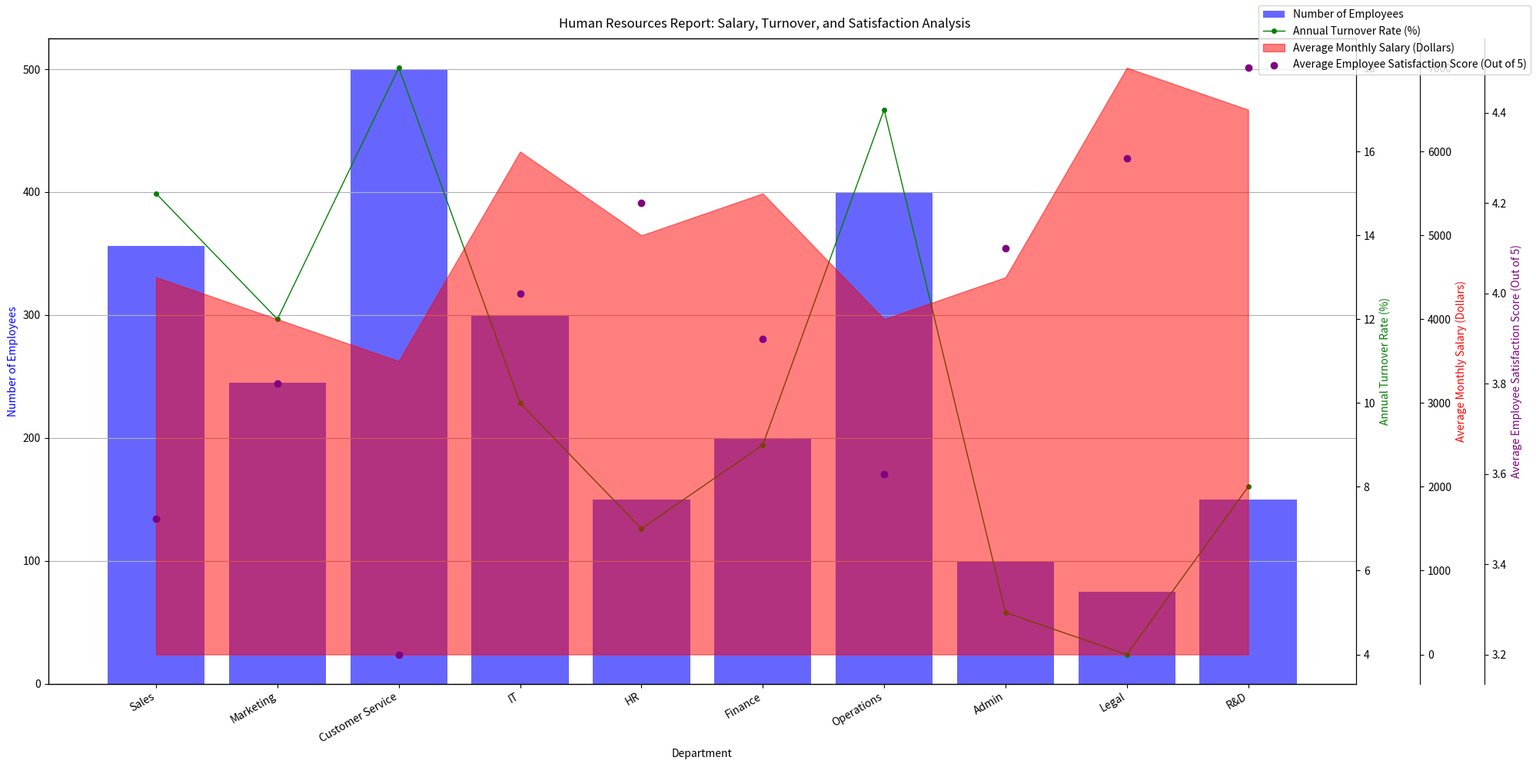

Write the Python code that produced this figure. (Note: this script raises an exception after producing the figure.)
import matplotlib.pyplot as plt
from matplotlib.ticker import AutoLocator
import numpy as np

data_labels = ['Number of Employees', 'Annual Turnover Rate (%)', 'Average Monthly Salary (Dollars)', 'Average Employee Satisfaction Score (Out of 5)']
line_labels = ['Sales', 'Marketing', 'Customer Service', 'IT', 'HR', 'Finance', 'Operations', 'Admin', 'Legal', 'R&D']
data = np.array([[356,15,4500,3.5], [245,12,4000,3.8], [500,18,3500,3.2], [300,10,6000,4.0], [150,7,5000,4.2], [200,9,5500,3.9], [400,17,4000,3.6], [100,5,4500,4.1], [75,4,7000,4.3], [150,8,6500,4.5]])

fig = plt.figure(figsize=(20,10))
ax1 = fig.add_subplot(111)
ax1.bar(line_labels, data[:,0], color='blue', alpha=0.6, label=data_labels[0])

ax2 = ax1.twinx()
ax2.plot(line_labels, data[:,1], color='green', linestyle='-', marker='o', markersize=4, linewidth=1, label=data_labels[1])

ax3 = ax1.twinx()
ax3.fill_between(line_labels, data[:,2], color='red', alpha=0.5, label=data_labels[2])
ax3.spines['right'].set_position(('outward', 60))

ax4 = ax1.twinx()
ax4.scatter(line_labels, data[:,3], color='purple', label=data_labels[3])
ax4.spines['right'].set_position(('outward', 120))

fig.suptitle('Human Resources Report: Salary, Turnover, and Satisfaction Analysis')

ax1.set_xlabel('Department')
ax1.set_ylabel(data_labels[0], color='blue')
ax2.set_ylabel(data_labels[1], color='green')
ax3.set_ylabel(data_labels[2], color='red')
ax4.set_ylabel(data_labels[3], color='purple')

ax1.yaxis.grid(True)
ax1.yaxis.set_major_locator(AutoLocator())
ax2.yaxis.set_major_locator(AutoLocator())
ax3.yaxis.set_major_locator(AutoLocator())
ax4.yaxis.set_major_locator(AutoLocator())

fig.legend()

fig.autofmt_xdate()

plt.tight_layout()
plt.savefig('/cpfs01/user/yehancheng/workspace/datasets/SimChartV2/demo/multi-axes/png/235_202312311051.png')
plt.clf()
